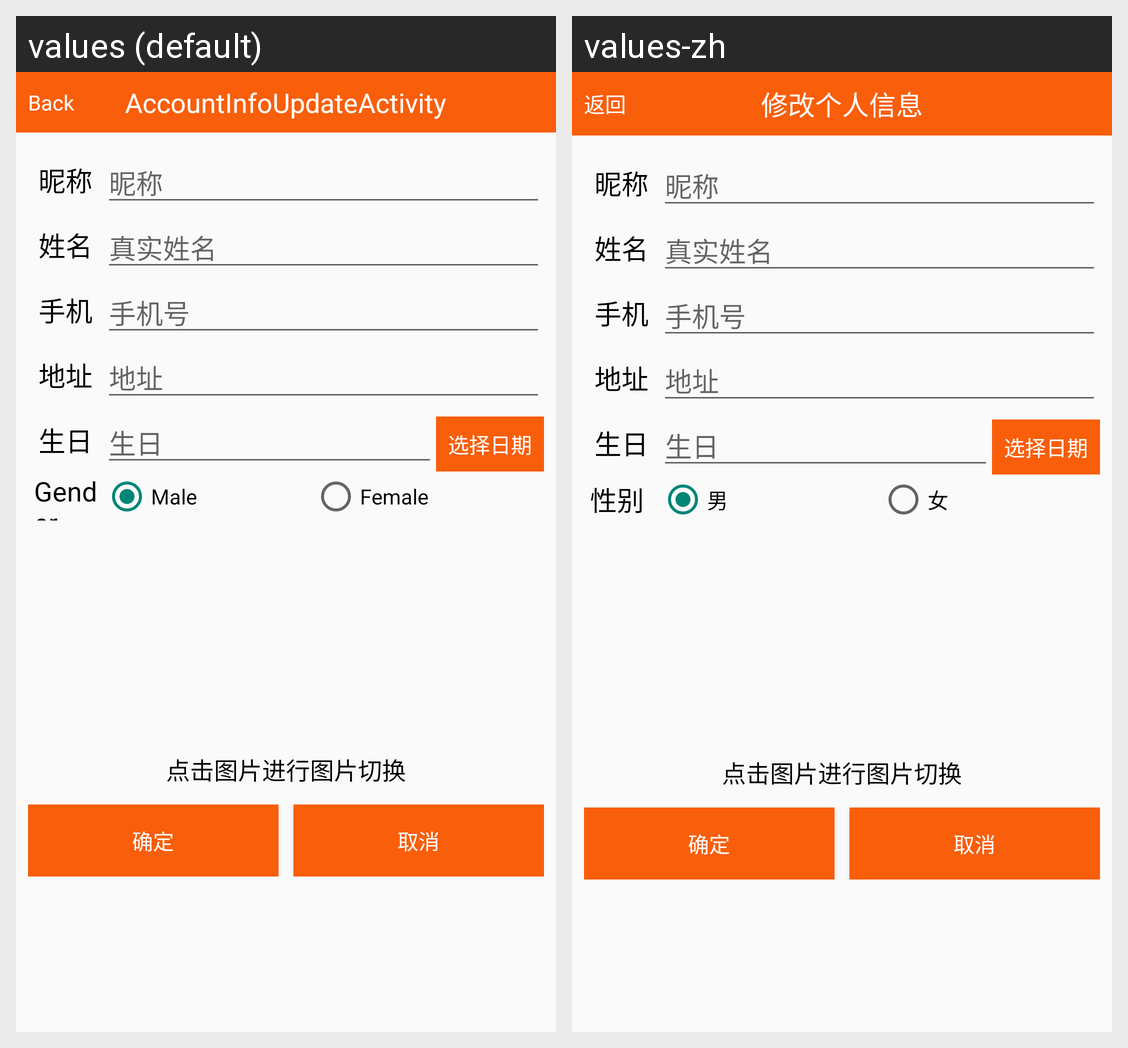

Locale-by-locale string values for the Android screen shown in this grid:
Android screen res/layout/activity_account_info_update.xml rendered under 2 locales, left to right: values (default), values-zh. Device: Nexus 5 (rendered at 1080×1920; each locale shown at half size, 540×960, under a caption strip naming it); theme AppMainTheme.
Strings drawn on this screen, with the default value and each locale's value (text and hints the layout hard-codes, and strings that could not be matched under every locale, appear in the picture but are not listed):

btn_activity_back
  values: Back
  values-zh: 返回

tv_label_gender
  values: Gender
  values-zh: 性别

rb_gender_male
  values: Male
  values-zh: 男

rb_gender_female
  values: Female
  values-zh: 女
